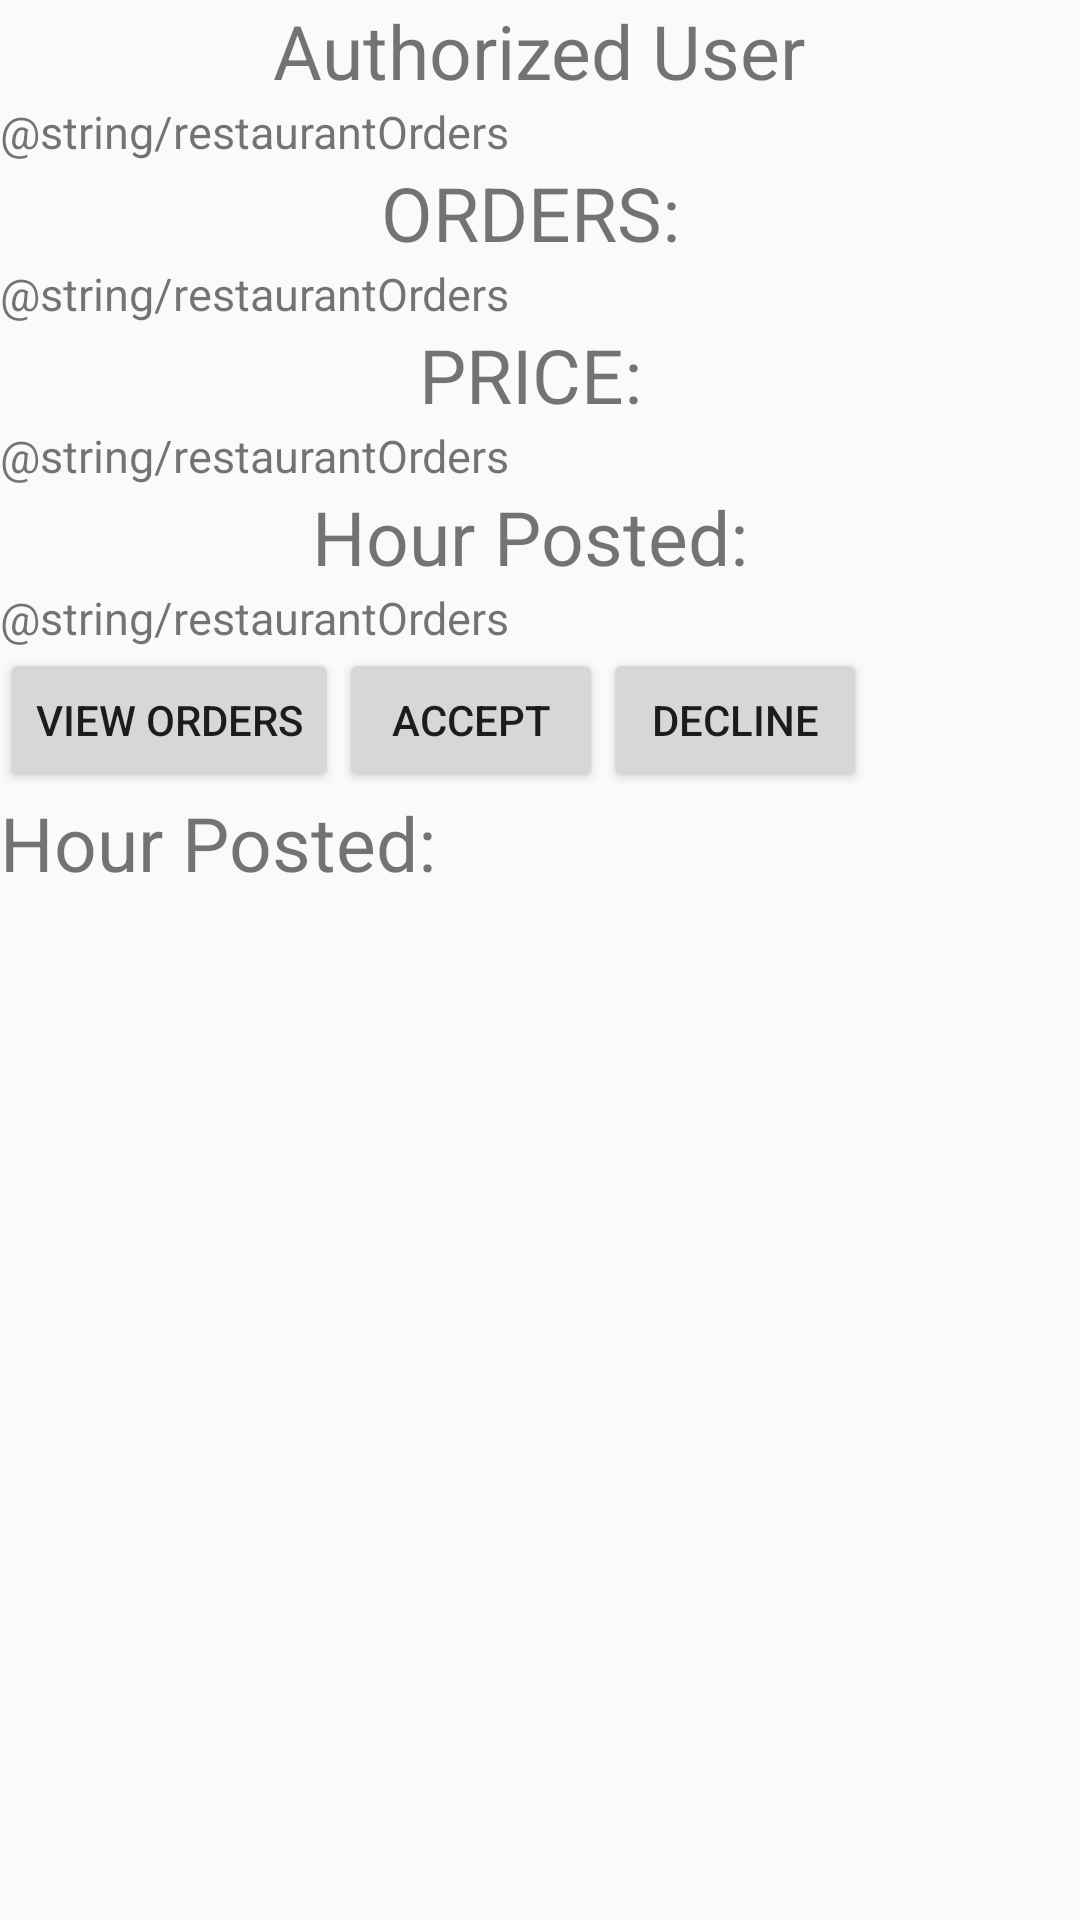

Reconstruct the res/layout file that produces this screen, plus the resources it refers to.
<!-- AndroidManifest.xml: application theme AppTheme -->
<!-- res/layout/activity_restaurant_view_customer_order.xml -->
<?xml version="1.0" encoding="utf-8"?>
<LinearLayout xmlns:android="http://schemas.android.com/apk/res/android"
    xmlns:app="http://schemas.android.com/apk/res-auto"
    xmlns:tools="http://schemas.android.com/tools"
    android:layout_width="match_parent"
    android:layout_height="match_parent"
    tools:context=".RestaurantViewCustomerOrders"
    android:orientation="vertical">


    <TextView

        android:layout_width="wrap_content"
        android:layout_height="wrap_content"
        android:text="Authorized User"
        android:textSize="25sp"
        android:layout_gravity="center"/>


    <TextView
        android:id="@+id/authUser"
        android:layout_width="wrap_content"
        android:layout_height="wrap_content"
        android:text="@string/restaurantOrders"
        android:textSize="15sp"
        android:layout_gravity="left"/>

    <TextView

        android:layout_width="wrap_content"
        android:layout_height="wrap_content"
        android:text="ORDERS: "
        android:textSize="25sp"
        android:layout_gravity="center"/>



    <TextView
        android:id="@+id/order"

        android:layout_width="wrap_content"
        android:layout_height="wrap_content"
        android:text="@string/restaurantOrders"
        android:textSize="15dp"
        android:layout_gravity="left"/>


    <TextView

        android:layout_width="wrap_content"
        android:layout_height="wrap_content"
        android:text="PRICE: "
        android:textSize="25sp"
        android:layout_gravity="center"/>


    <TextView
        android:id="@+id/price"

        android:layout_width="wrap_content"
        android:layout_height="wrap_content"
        android:text="@string/restaurantOrders"
        android:textSize="15dp"
        android:layout_gravity="left"/>


    <TextView

        android:layout_width="wrap_content"
        android:layout_height="wrap_content"
        android:text="Hour Posted: "
        android:textSize="25sp"
        android:layout_gravity="center"/>



    <TextView
        android:id="@+id/hourCreated"

        android:layout_width="wrap_content"
        android:layout_height="wrap_content"
        android:text="@string/restaurantOrders"
        android:textSize="15sp"
        android:layout_gravity="left"/>

    <LinearLayout
        android:layout_width="wrap_content"
        android:layout_height="wrap_content"
        android:orientation="horizontal">

        <Button
            android:id="@+id/orders_btn"
            android:layout_width="match_parent"
            android:layout_height="wrap_content"
            android:layout_weight="1"
            android:text="View Orders"
            />

        <Button
            android:id="@+id/accept_btn"
            android:layout_width="match_parent"
            android:layout_height="wrap_content"
            android:layout_weight="1"
            android:text="ACCEPT" />

        <Button
            android:id="@+id/decline_btn"
            android:layout_width="match_parent"
            android:layout_height="wrap_content"
            android:layout_weight="1"
            android:text="DECLINE" />


    </LinearLayout>

    <LinearLayout
        android:layout_width="match_parent"
        android:layout_height="wrap_content"
        android:orientation="horizontal">
        <TextView
            android:id="@+id/showtimer"
            android:layout_width="wrap_content"
            android:layout_height="wrap_content"
            android:text="Hour Posted: "
            android:textSize="25sp"
            android:layout_gravity="center"/>


    </LinearLayout>



</LinearLayout>
<!-- resources referenced by this layout -->
<resources>
  <style name="AppTheme" parent="Theme.AppCompat.Light.DarkActionBar">
          
          <item name="colorPrimary">@color/colorPrimary</item>
          <item name="colorPrimaryDark">@color/colorPrimaryDark</item>
          <item name="colorAccent">@color/colorAccent</item>
      </style>
  <!-- not gathered from this repository: default colours our renderer supplied (Android Studio template values) -->
  <color name="colorPrimary">#FF6200EE</color>
  <color name="colorPrimaryDark">#FF3700B3</color>
  <color name="colorAccent">#FF03DAC5</color>
</resources>
